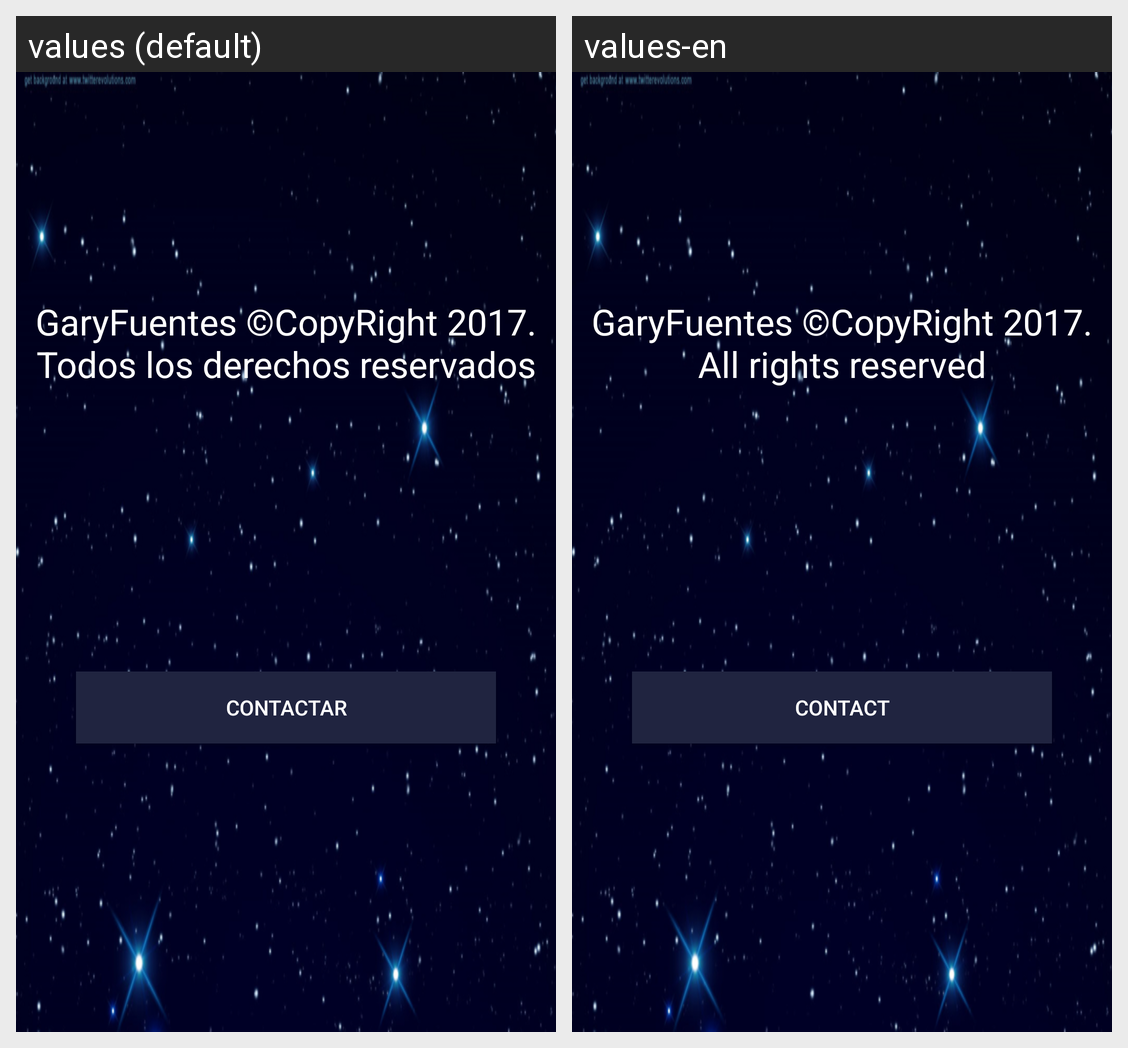

For this localized Android screen grid, give each drawn string resource with its value in every locale shown.
Android screen res/layout/activity_contac.xml rendered under 2 locales, left to right: values (default), values-en. Device: Nexus 5 (rendered at 1080×1920; each locale shown at half size, 540×960, under a caption strip naming it); theme AppTheme.
Strings drawn on this screen, with the default value and each locale's value (text and hints the layout hard-codes, and strings that could not be matched under every locale, appear in the picture but are not listed):

contacFull
  values: GaryFuentes ©CopyRight 2017. Todos los derechos reservados
  values-en: GaryFuentes ©CopyRight 2017. All rights reserved

contacemail
  values: Contactar
  values-en: Contact
